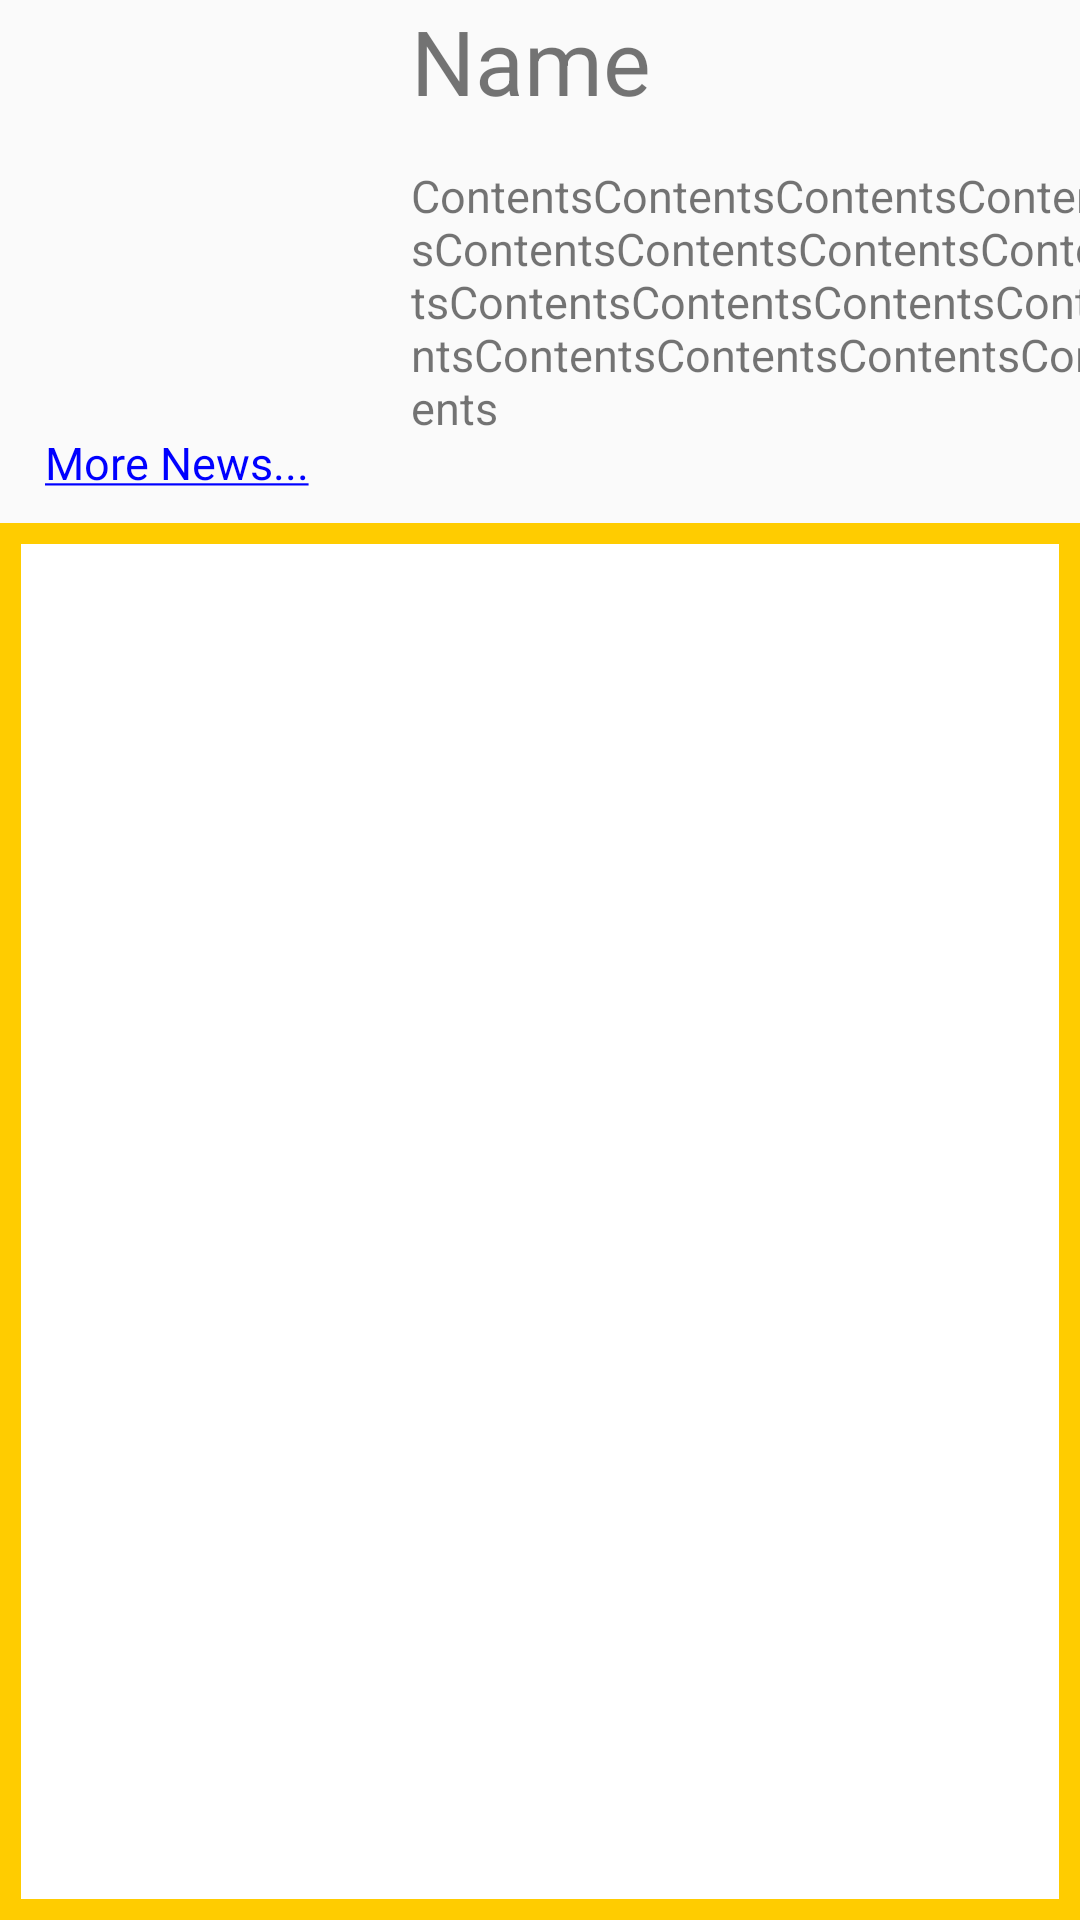

The Android layout XML behind this screen, and the referenced resources:
<!-- AndroidManifest.xml: application theme AppTheme.NoActionBar -->
<!-- res/layout/activity_information.xml -->
<?xml version="1.0" encoding="utf-8"?>
<RelativeLayout
    xmlns:android="http://schemas.android.com/apk/res/android"
    xmlns:tools="http://schemas.android.com/tools"
    android:layout_width="match_parent"
    android:layout_height="match_parent"
    >

    <LinearLayout
        android:layout_width="match_parent"
        android:layout_height="wrap_content"
        android:paddingBottom="10dp"

        android:id="@+id/linearLayout"
        android:layout_alignParentTop="true"
        android:layout_alignParentStart="true"
        android:weightSum="1">
        <LinearLayout
            android:layout_width="wrap_content"
            android:layout_height="wrap_content"
            android:orientation="vertical">
        <ImageView
            android:id="@+id/logoPic"
            android:layout_width="127dp"
            android:layout_height="124dp"
            android:src="@drawable/noimagefound" />

            <TextView
                android:id="@+id/website"
                android:layout_width="wrap_content"
                android:layout_height="wrap_content"
                android:layout_marginLeft="15dp"
                android:layout_marginTop="20dp"
                android:textColor="#0000FF"
                android:text="@string/more_news"
                android:textSize="15sp"/>

        </LinearLayout>
        <LinearLayout
            android:layout_width="260dp"
            android:layout_height="wrap_content"
            android:layout_marginLeft="10dp"
            android:layout_marginRight="10dp"
            android:orientation="vertical"
            android:weightSum="1">
            <TextView
                android:id="@+id/logoName"
                android:layout_width="200dp"
                android:layout_height="55dp"
                android:text="Name"
                android:textSize="30sp" />

            <TextView
                android:id="@+id/logoContents"
                android:layout_width="239dp"
                android:layout_height="101dp"
                android:layout_gravity="bottom"
                android:textSize="15sp"
                android:scrollbars="vertical"

                android:text="ContentsContentsContentsContentsContentsContentsContentsContentsContentsContentsContentsContentsContentsContentsContentsContents" />

        </LinearLayout>


    </LinearLayout>


<LinearLayout
    android:layout_width="wrap_content"
    android:layout_height="match_parent"
    android:layout_below="@+id/linearLayout"
    android:background="#FFCC00">
    <ListView
        android:layout_margin="7dp"
        android:id="@+id/newsList"
        android:layout_height="match_parent"
        android:layout_width="match_parent"
        android:divider="#FFCC00"
        android:dividerHeight="2dp"
        android:background="#FFFFFF"
        >
    </ListView>
    <TextView
        android:id="@+id/empty"
        android:layout_width="wrap_content"
        android:layout_height="wrap_content"
        android:text=""
        />
</LinearLayout>

</RelativeLayout>
<!-- resources referenced by this layout -->
<resources>
  <string name="more_news"><u>More News...</u></string>
  <style name="AppTheme.NoActionBar">
          <item name="windowActionBar">false</item>
          <item name="windowNoTitle">true</item>
      </style>
</resources>
